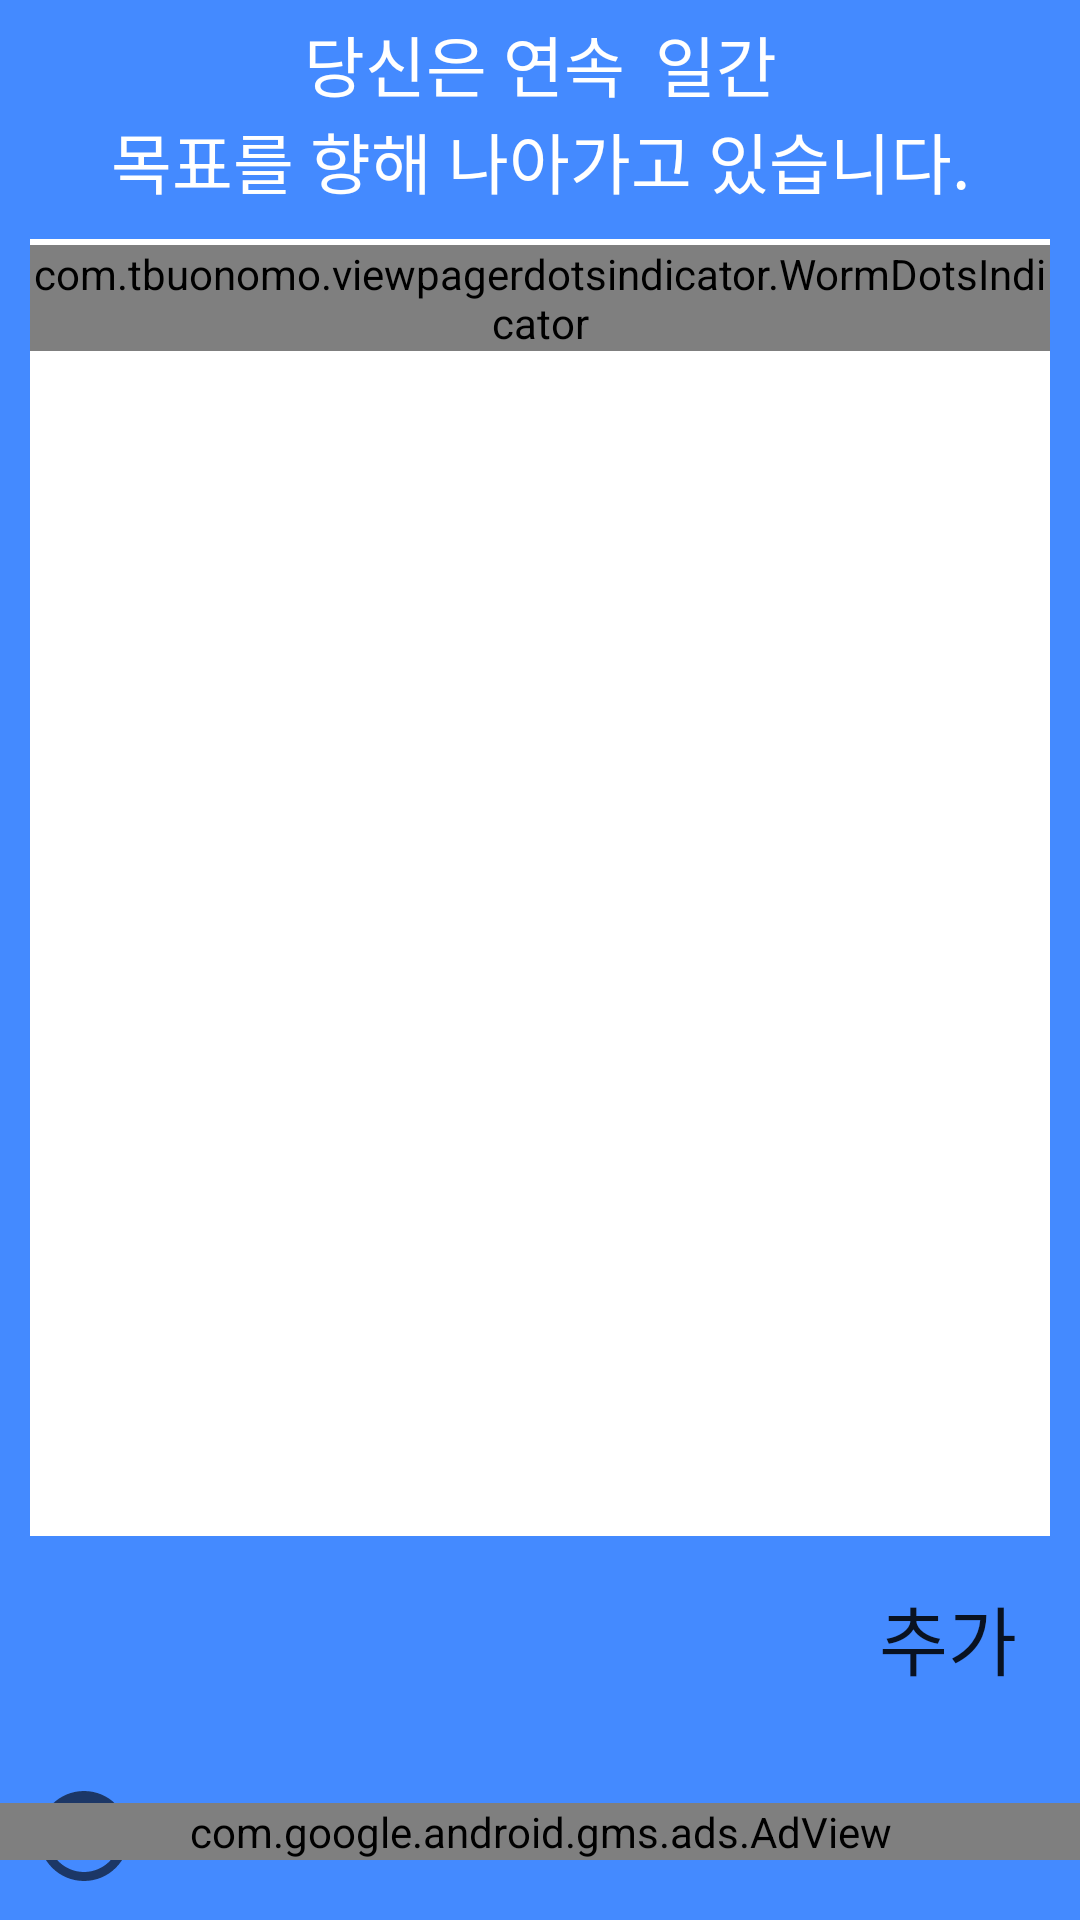

Layout XML and referenced resources for this Android screen:
<!-- AndroidManifest.xml: application theme Theme.MyOwnTimer -->
<!-- res/layout/main_page.xml -->
<?xml version="1.0" encoding="utf-8"?>
<layout
    xmlns:android="http://schemas.android.com/apk/res/android"
    xmlns:app="http://schemas.android.com/apk/res-auto">
    <data>
        <variable
            name="viewModel"
            type="com.tussle.myowntimer.viewmodel.MainViewModel" />
    </data>
    <androidx.constraintlayout.widget.ConstraintLayout
        android:layout_width="match_parent"
        android:layout_height="match_parent"
        android:fitsSystemWindows="true"
        android:background="@color/main_color">

        <TextView
            android:id="@+id/textView2"
            android:layout_width="wrap_content"
            android:layout_height="wrap_content"
            android:layout_marginTop="5dp"
            android:fontFamily="@font/font_main"
            android:text="@string/txt_main_01"
            android:textColor="@color/white"
            android:textSize="22sp"
            app:layout_constraintEnd_toEndOf="parent"
            app:layout_constraintHorizontal_bias="0.4"
            app:layout_constraintStart_toStartOf="parent"
            app:layout_constraintTop_toTopOf="parent" />

        <TextView
            android:id="@+id/textView3"
            android:layout_width="wrap_content"
            android:layout_height="wrap_content"
            android:layout_marginStart="10dp"
            android:fontFamily="@font/font_main"
            android:text="@{viewModel.continueDay}"
            android:textColor="@color/white"
            android:textSize="25sp"
            app:layout_constraintBottom_toBottomOf="@+id/textView2"
            app:layout_constraintStart_toEndOf="@+id/textView2"
            app:layout_constraintTop_toTopOf="@+id/textView2" />

        <TextView
            android:layout_width="wrap_content"
            android:layout_height="wrap_content"
            android:fontFamily="@font/font_main"
            android:textSize="22sp"
            android:textColor="@color/white"
            android:text="@string/txt_main_02"
            app:layout_constraintBottom_toBottomOf="@+id/textView3"
            app:layout_constraintStart_toEndOf="@+id/textView3"
            app:layout_constraintTop_toTopOf="@+id/textView3" />

        <TextView
            android:id="@+id/textView4"
            android:layout_width="wrap_content"
            android:layout_height="wrap_content"
            android:fontFamily="@font/font_main"
            android:text="@string/txt_main_03"
            android:textColor="@color/white"
            android:textSize="22sp"
            app:layout_constraintEnd_toEndOf="parent"
            app:layout_constraintStart_toStartOf="parent"
            app:layout_constraintTop_toBottomOf="@+id/textView2" />

        <ImageButton
            android:id="@+id/main_setting_button"
            android:layout_width="wrap_content"
            android:layout_height="wrap_content"
            android:background="@color/backgroundTransparency"
            android:padding="10dp"
            android:src="@drawable/icon_setting"
            app:layout_constraintBottom_toBottomOf="parent"
            app:layout_constraintEnd_toEndOf="parent"
            android:contentDescription="@string/txt_main_setting_description"/>

        <ImageButton
            android:id="@+id/main_profile_button"
            android:layout_width="wrap_content"
            android:layout_height="wrap_content"
            android:background="@color/backgroundTransparency"
            android:padding="10dp"
            android:src="@drawable/icon_profile"
            app:layout_constraintBottom_toBottomOf="parent"
            app:layout_constraintStart_toStartOf="parent"
            android:contentDescription="@string/txt_main_profile_description"/>


        <Button
            android:id="@+id/add_button"
            android:layout_width="wrap_content"
            android:layout_height="wrap_content"
            android:layout_marginBottom="50dp"
            android:background="@color/backgroundTransparency"
            android:fontFamily="@font/font_main"
            android:text="@string/text_add"
            android:textSize="25sp"
            app:layout_constraintBottom_toTopOf="@+id/main_setting_button"
            app:layout_constraintEnd_toEndOf="parent" />

        <com.google.android.gms.ads.AdView
            android:id="@+id/main_adView"
            android:layout_width="match_parent"
            android:layout_height="wrap_content"
            android:layout_alignParentBottom="true"
            android:layout_centerHorizontal="true"
            app:adSize="BANNER"
            app:adUnitId="ca-app-pub-3940256099942544/6300978111"
            app:layout_constraintBottom_toTopOf="@+id/main_setting_button"
            app:layout_constraintEnd_toEndOf="parent"
            app:layout_constraintHorizontal_bias="0.0"
            app:layout_constraintStart_toStartOf="parent" />

        <androidx.constraintlayout.widget.ConstraintLayout
            android:layout_width="match_parent"
            android:layout_height="0dp"
            android:layout_margin="10dp"
            android:background="@color/white"
            app:layout_constraintBottom_toTopOf="@+id/add_button"
            app:layout_constraintEnd_toEndOf="parent"
            app:layout_constraintStart_toStartOf="parent"
            app:layout_constraintTop_toBottomOf="@+id/textView4">

            <androidx.viewpager2.widget.ViewPager2
                android:id="@+id/main_viewPager"
                android:layout_width="match_parent"
                android:layout_height="0dp"
                android:layout_marginTop="20dp"
                android:background="@drawable/border_main"
                app:layout_constraintBottom_toBottomOf="parent"
                app:layout_constraintEnd_toEndOf="parent"
                app:layout_constraintStart_toStartOf="parent"
                app:layout_constraintTop_toTopOf="parent" />

            <com.tbuonomo.viewpagerdotsindicator.WormDotsIndicator
                android:id="@+id/main_indicator"
                android:layout_width="wrap_content"
                android:layout_height="wrap_content"
                android:layout_marginTop="2dp"
                app:dotsCornerRadius="8dp"
                app:dotsSpacing="2dp"
                app:dotsSize="15sp"
                app:dotsColor="@color/main_color"
                app:dotsStrokeColor="@color/main_color"
                app:dotsStrokeWidth="2dp"
                app:layout_constraintEnd_toEndOf="parent"
                app:layout_constraintTop_toTopOf="parent" />

        </androidx.constraintlayout.widget.ConstraintLayout>

    </androidx.constraintlayout.widget.ConstraintLayout>
</layout>
<!-- resources referenced by this layout -->
<resources>
  <color name="backgroundTransparency">#00ff0000</color>
      //Todo Color
  <color name="main_color">#448AFF</color>
  <color name="white">#FFFFFFFF</color>
  <!-- drawable icon_profile (drawable) -->
  <vector
      android:height="36dp"
      android:width="36dp"
      android:tint="?attr/colorControlNormal"
      android:viewportHeight="24"
      android:viewportWidth="24"
      xmlns:android="http://schemas.android.com/apk/res/android">
      <path
          android:fillColor="@android:color/white"
          android:pathData="M12,2C6.48,2 2,6.48 2,12s4.48,10 10,10s10,-4.48 10,-10S17.52,2 12,2zM12,6c1.93,0 3.5,1.57 3.5,3.5S13.93,13 12,13s-3.5,-1.57 -3.5,-3.5S10.07,6 12,6zM12,20c-2.03,0 -4.43,-0.82 -6.14,-2.88C7.55,15.8 9.68,15 12,15s4.45,0.8 6.14,2.12C16.43,19.18 14.03,20 12,20z"/>
  </vector>
  <string name="text_add">추가</string>
  <string name="txt_main_01">당신은 연속</string>
  <string name="txt_main_02">일간</string>
  <string name="txt_main_03">목표를 향해 나아가고 있습니다.</string>
  <string name="txt_main_profile_description">프로필 페이지 이동</string>
  <string name="txt_main_setting_description">설정 페이지 이동</string>
  <style name="Theme.MyOwnTimer" parent="Theme.MaterialComponents.DayNight.NoActionBar">
          
          <item name="colorPrimary">@color/purple_500</item>
          <item name="colorPrimaryVariant">@color/main_color</item>
          <item name="colorOnPrimary">@color/white</item>
          
          <item name="colorSecondary">@color/teal_200</item>
          <item name="colorSecondaryVariant">@color/teal_700</item>
          <item name="colorOnSecondary">@color/black</item>
          
          <item name="android:statusBarColor" tools:targetApi="l">?attr/colorPrimaryVariant</item>
          
      </style>
  <color name="purple_500">#FF6200EE</color>
  <color name="teal_200">#FF03DAC5</color>
  <color name="teal_700">#FF018786</color>
  <color name="black">#FF000000</color>
</resources>
